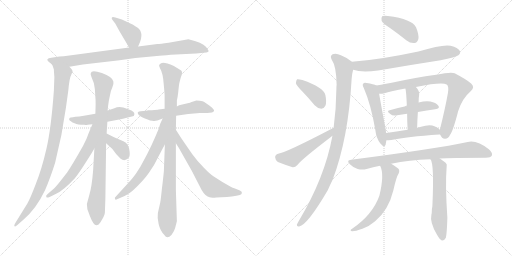
t = 0.00 s
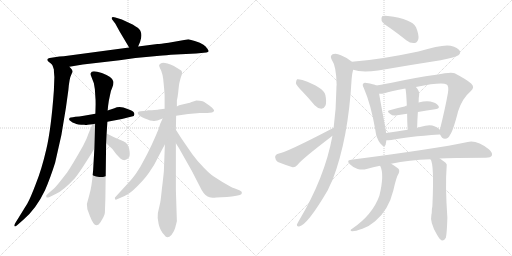
t = 3.63 s
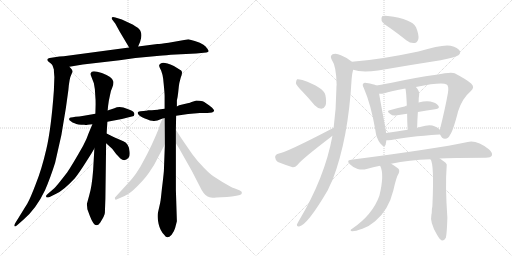
t = 7.25 s
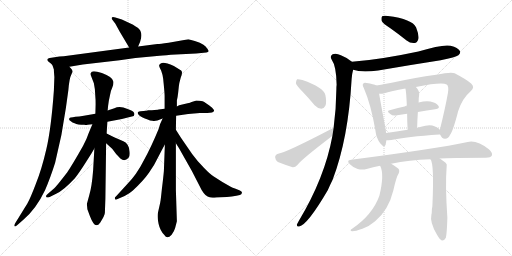
t = 10.88 s
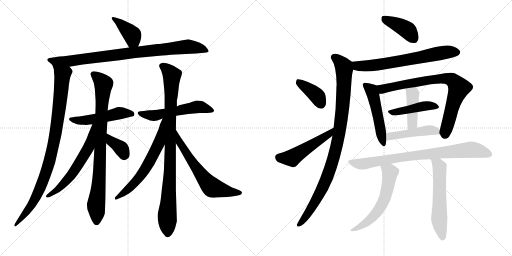
t = 14.50 s
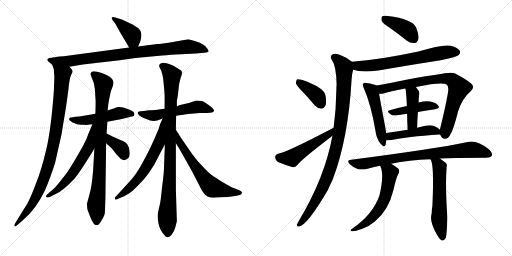
t = 18.13 s

The animated SVG that drew these frames (rendered in a browser with its animation timeline set to each time). Animation: 24 CSS @keyframes rules; one cycle of 18.13 s.

<svg version="1.1" viewBox="0 0 2048 1024" xmlns="http://www.w3.org/2000/svg">
  <g stroke="lightgray" stroke-dasharray="1,1" stroke-width="1" transform="scale(4, 4)">
    <line x1="0" y1="0" x2="256" y2="256"></line>
    <line x1="256" y1="0" x2="0" y2="256"></line>
    <line x1="128" y1="0" x2="128" y2="256"></line>
    <line x1="0" y1="128" x2="256" y2="128"></line>
    <line x1="256" y1="0" x2="512" y2="256"></line>
    <line x1="512" y1="0" x2="256" y2="256"></line>
    <line x1="384" y1="0" x2="384" y2="256"></line>
    <line x1="256" y1="128" x2="512" y2="128"></line>
  </g>
<g transform="scale(1, -1) translate(0, -850)">
   <style type="text/css">
    @keyframes keyframes0 {
      from {
       stroke: black;
       stroke-dashoffset: 397;
       stroke-width: 128;
       }
       56% {
       animation-timing-function: step-end;
       stroke: black;
       stroke-dashoffset: 0;
       stroke-width: 128;
       }
       to {
       stroke: black;
       stroke-width: 1024;
       }
       }
       #make-me-a-hanzi-animation-0 {
         animation: keyframes0 0.573079s both;
         animation-delay: 0.000000s;
         animation-timing-function: linear;
       }
    @keyframes keyframes1 {
      from {
       stroke: black;
       stroke-dashoffset: 892;
       stroke-width: 128;
       }
       74% {
       animation-timing-function: step-end;
       stroke: black;
       stroke-dashoffset: 0;
       stroke-width: 128;
       }
       to {
       stroke: black;
       stroke-width: 1024;
       }
       }
       #make-me-a-hanzi-animation-1 {
         animation: keyframes1 0.975911s both;
         animation-delay: 0.573079s;
         animation-timing-function: linear;
       }
    @keyframes keyframes2 {
      from {
       stroke: black;
       stroke-dashoffset: 946;
       stroke-width: 128;
       }
       75% {
       animation-timing-function: step-end;
       stroke: black;
       stroke-dashoffset: 0;
       stroke-width: 128;
       }
       to {
       stroke: black;
       stroke-width: 1024;
       }
       }
       #make-me-a-hanzi-animation-2 {
         animation: keyframes2 1.019857s both;
         animation-delay: 1.548990s;
         animation-timing-function: linear;
       }
    @keyframes keyframes3 {
      from {
       stroke: black;
       stroke-dashoffset: 500;
       stroke-width: 128;
       }
       62% {
       animation-timing-function: step-end;
       stroke: black;
       stroke-dashoffset: 0;
       stroke-width: 128;
       }
       to {
       stroke: black;
       stroke-width: 1024;
       }
       }
       #make-me-a-hanzi-animation-3 {
         animation: keyframes3 0.656901s both;
         animation-delay: 2.568847s;
         animation-timing-function: linear;
       }
    @keyframes keyframes4 {
      from {
       stroke: black;
       stroke-dashoffset: 865;
       stroke-width: 128;
       }
       74% {
       animation-timing-function: step-end;
       stroke: black;
       stroke-dashoffset: 0;
       stroke-width: 128;
       }
       to {
       stroke: black;
       stroke-width: 1024;
       }
       }
       #make-me-a-hanzi-animation-4 {
         animation: keyframes4 0.953939s both;
         animation-delay: 3.225748s;
         animation-timing-function: linear;
       }
    @keyframes keyframes5 {
      from {
       stroke: black;
       stroke-dashoffset: 602;
       stroke-width: 128;
       }
       66% {
       animation-timing-function: step-end;
       stroke: black;
       stroke-dashoffset: 0;
       stroke-width: 128;
       }
       to {
       stroke: black;
       stroke-width: 1024;
       }
       }
       #make-me-a-hanzi-animation-5 {
         animation: keyframes5 0.739909s both;
         animation-delay: 4.179687s;
         animation-timing-function: linear;
       }
    @keyframes keyframes6 {
      from {
       stroke: black;
       stroke-dashoffset: 362;
       stroke-width: 128;
       }
       54% {
       animation-timing-function: step-end;
       stroke: black;
       stroke-dashoffset: 0;
       stroke-width: 128;
       }
       to {
       stroke: black;
       stroke-width: 1024;
       }
       }
       #make-me-a-hanzi-animation-6 {
         animation: keyframes6 0.544596s both;
         animation-delay: 4.919596s;
         animation-timing-function: linear;
       }
    @keyframes keyframes7 {
      from {
       stroke: black;
       stroke-dashoffset: 550;
       stroke-width: 128;
       }
       64% {
       animation-timing-function: step-end;
       stroke: black;
       stroke-dashoffset: 0;
       stroke-width: 128;
       }
       to {
       stroke: black;
       stroke-width: 1024;
       }
       }
       #make-me-a-hanzi-animation-7 {
         animation: keyframes7 0.697591s both;
         animation-delay: 5.464192s;
         animation-timing-function: linear;
       }
    @keyframes keyframes8 {
      from {
       stroke: black;
       stroke-dashoffset: 942;
       stroke-width: 128;
       }
       75% {
       animation-timing-function: step-end;
       stroke: black;
       stroke-dashoffset: 0;
       stroke-width: 128;
       }
       to {
       stroke: black;
       stroke-width: 1024;
       }
       }
       #make-me-a-hanzi-animation-8 {
         animation: keyframes8 1.016602s both;
         animation-delay: 6.161783s;
         animation-timing-function: linear;
       }
    @keyframes keyframes9 {
      from {
       stroke: black;
       stroke-dashoffset: 633;
       stroke-width: 128;
       }
       67% {
       animation-timing-function: step-end;
       stroke: black;
       stroke-dashoffset: 0;
       stroke-width: 128;
       }
       to {
       stroke: black;
       stroke-width: 1024;
       }
       }
       #make-me-a-hanzi-animation-9 {
         animation: keyframes9 0.765137s both;
         animation-delay: 7.178385s;
         animation-timing-function: linear;
       }
    @keyframes keyframes10 {
      from {
       stroke: black;
       stroke-dashoffset: 636;
       stroke-width: 128;
       }
       67% {
       animation-timing-function: step-end;
       stroke: black;
       stroke-dashoffset: 0;
       stroke-width: 128;
       }
       to {
       stroke: black;
       stroke-width: 1024;
       }
       }
       #make-me-a-hanzi-animation-10 {
         animation: keyframes10 0.767578s both;
         animation-delay: 7.943522s;
         animation-timing-function: linear;
       }
    @keyframes keyframes11 {
      from {
       stroke: black;
       stroke-dashoffset: 404;
       stroke-width: 128;
       }
       57% {
       animation-timing-function: step-end;
       stroke: black;
       stroke-dashoffset: 0;
       stroke-width: 128;
       }
       to {
       stroke: black;
       stroke-width: 1024;
       }
       }
       #make-me-a-hanzi-animation-11 {
         animation: keyframes11 0.578776s both;
         animation-delay: 8.711100s;
         animation-timing-function: linear;
       }
    @keyframes keyframes12 {
      from {
       stroke: black;
       stroke-dashoffset: 678;
       stroke-width: 128;
       }
       69% {
       animation-timing-function: step-end;
       stroke: black;
       stroke-dashoffset: 0;
       stroke-width: 128;
       }
       to {
       stroke: black;
       stroke-width: 1024;
       }
       }
       #make-me-a-hanzi-animation-12 {
         animation: keyframes12 0.801758s both;
         animation-delay: 9.289876s;
         animation-timing-function: linear;
       }
    @keyframes keyframes13 {
      from {
       stroke: black;
       stroke-dashoffset: 980;
       stroke-width: 128;
       }
       76% {
       animation-timing-function: step-end;
       stroke: black;
       stroke-dashoffset: 0;
       stroke-width: 128;
       }
       to {
       stroke: black;
       stroke-width: 1024;
       }
       }
       #make-me-a-hanzi-animation-13 {
         animation: keyframes13 1.047526s both;
         animation-delay: 10.091634s;
         animation-timing-function: linear;
       }
    @keyframes keyframes14 {
      from {
       stroke: black;
       stroke-dashoffset: 390;
       stroke-width: 128;
       }
       56% {
       animation-timing-function: step-end;
       stroke: black;
       stroke-dashoffset: 0;
       stroke-width: 128;
       }
       to {
       stroke: black;
       stroke-width: 1024;
       }
       }
       #make-me-a-hanzi-animation-14 {
         animation: keyframes14 0.567383s both;
         animation-delay: 11.139160s;
         animation-timing-function: linear;
       }
    @keyframes keyframes15 {
      from {
       stroke: black;
       stroke-dashoffset: 497;
       stroke-width: 128;
       }
       62% {
       animation-timing-function: step-end;
       stroke: black;
       stroke-dashoffset: 0;
       stroke-width: 128;
       }
       to {
       stroke: black;
       stroke-width: 1024;
       }
       }
       #make-me-a-hanzi-animation-15 {
         animation: keyframes15 0.654460s both;
         animation-delay: 11.706543s;
         animation-timing-function: linear;
       }
    @keyframes keyframes16 {
      from {
       stroke: black;
       stroke-dashoffset: 506;
       stroke-width: 128;
       }
       62% {
       animation-timing-function: step-end;
       stroke: black;
       stroke-dashoffset: 0;
       stroke-width: 128;
       }
       to {
       stroke: black;
       stroke-width: 1024;
       }
       }
       #make-me-a-hanzi-animation-16 {
         animation: keyframes16 0.661784s both;
         animation-delay: 12.361003s;
         animation-timing-function: linear;
       }
    @keyframes keyframes17 {
      from {
       stroke: black;
       stroke-dashoffset: 794;
       stroke-width: 128;
       }
       72% {
       animation-timing-function: step-end;
       stroke: black;
       stroke-dashoffset: 0;
       stroke-width: 128;
       }
       to {
       stroke: black;
       stroke-width: 1024;
       }
       }
       #make-me-a-hanzi-animation-17 {
         animation: keyframes17 0.896159s both;
         animation-delay: 13.022787s;
         animation-timing-function: linear;
       }
    @keyframes keyframes18 {
      from {
       stroke: black;
       stroke-dashoffset: 445;
       stroke-width: 128;
       }
       59% {
       animation-timing-function: step-end;
       stroke: black;
       stroke-dashoffset: 0;
       stroke-width: 128;
       }
       to {
       stroke: black;
       stroke-width: 1024;
       }
       }
       #make-me-a-hanzi-animation-18 {
         animation: keyframes18 0.612142s both;
         animation-delay: 13.918946s;
         animation-timing-function: linear;
       }
    @keyframes keyframes19 {
      from {
       stroke: black;
       stroke-dashoffset: 427;
       stroke-width: 128;
       }
       58% {
       animation-timing-function: step-end;
       stroke: black;
       stroke-dashoffset: 0;
       stroke-width: 128;
       }
       to {
       stroke: black;
       stroke-width: 1024;
       }
       }
       #make-me-a-hanzi-animation-19 {
         animation: keyframes19 0.597493s both;
         animation-delay: 14.531088s;
         animation-timing-function: linear;
       }
    @keyframes keyframes20 {
      from {
       stroke: black;
       stroke-dashoffset: 473;
       stroke-width: 128;
       }
       61% {
       animation-timing-function: step-end;
       stroke: black;
       stroke-dashoffset: 0;
       stroke-width: 128;
       }
       to {
       stroke: black;
       stroke-width: 1024;
       }
       }
       #make-me-a-hanzi-animation-20 {
         animation: keyframes20 0.634928s both;
         animation-delay: 15.128581s;
         animation-timing-function: linear;
       }
    @keyframes keyframes21 {
      from {
       stroke: black;
       stroke-dashoffset: 818;
       stroke-width: 128;
       }
       73% {
       animation-timing-function: step-end;
       stroke: black;
       stroke-dashoffset: 0;
       stroke-width: 128;
       }
       to {
       stroke: black;
       stroke-width: 1024;
       }
       }
       #make-me-a-hanzi-animation-21 {
         animation: keyframes21 0.915690s both;
         animation-delay: 15.763509s;
         animation-timing-function: linear;
       }
    @keyframes keyframes22 {
      from {
       stroke: black;
       stroke-dashoffset: 586;
       stroke-width: 128;
       }
       66% {
       animation-timing-function: step-end;
       stroke: black;
       stroke-dashoffset: 0;
       stroke-width: 128;
       }
       to {
       stroke: black;
       stroke-width: 1024;
       }
       }
       #make-me-a-hanzi-animation-22 {
         animation: keyframes22 0.726888s both;
         animation-delay: 16.679199s;
         animation-timing-function: linear;
       }
    @keyframes keyframes23 {
      from {
       stroke: black;
       stroke-dashoffset: 579;
       stroke-width: 128;
       }
       65% {
       animation-timing-function: step-end;
       stroke: black;
       stroke-dashoffset: 0;
       stroke-width: 128;
       }
       to {
       stroke: black;
       stroke-width: 1024;
       }
       }
       #make-me-a-hanzi-animation-23 {
         animation: keyframes23 0.721191s both;
         animation-delay: 17.406087s;
         animation-timing-function: linear;
       }
</style>
<path d="M 552.5 664.0 L 560.5 683.0 Q 569.5 708.0 562.5 724.0 Q 560.5 741.0 487.5 772.0 L 461.5 780.0 Q 449.5 785.0 447.5 780.0 Q 445.5 775.0 449.5 771.0 L 461.5 755.0 L 478.5 724.0 L 516.5 660.0 C 531.5 634.0 540.5 636.0 552.5 664.0 Z" fill="lightgray"></path> 
<path d="M 277.5 583.0 L 331.5 592.0 L 478.5 609.0 L 541.5 618.0 L 627.5 626.0 Q 645.5 627.0 683.5 631.0 L 784.5 636.0 L 825.5 640.0 Q 833.5 641.0 834.5 645.0 Q 835.5 648.0 822.5 664.0 Q 810.5 679.0 753.5 693.0 L 674.5 679.0 Q 639.5 674.0 629.5 674.0 L 552.5 664.0 L 516.5 660.0 L 277.5 628.0 Q 252.5 624.0 237.5 624.0 L 205.5 619.0 Q 179.5 616.0 194.5 603.0 Q 202.5 597.0 209.5 590.0 C 227.5 575.0 247.5 578.0 277.5 583.0 Z" fill="lightgray"></path> 
<path d="M 217.5 542.0 L 215.5 488.0 Q 204.5 335.0 185.5 254.0 Q 166.5 172.0 143.5 115.0 Q 121.5 57.0 109.5 36.0 L 62.5 -40.0 Q 54.5 -53.0 58.5 -55.0 Q 61.5 -58.0 69.5 -50.0 L 94.5 -28.0 Q 145.5 16.0 180.5 90.0 Q 200.5 136.0 220.5 199.0 Q 248.5 308.0 263.5 418.0 L 273.5 490.0 Q 277.5 538.0 285.5 552.0 L 290.5 564.0 Q 290.5 570.0 277.5 583.0 C 259.5 607.0 201.5 619.0 209.5 590.0 L 215.5 572.0 Q 215.5 565.0 217.5 542.0 Z" fill="lightgray"></path> 
<path d="M 515.5 412.0 L 493.5 420.0 Q 472.5 425.0 457.5 417.0 L 430.5 408.0 L 381.5 395.0 L 335.5 387.0 Q 315.5 383.0 301.5 383.0 L 291.5 381.0 Q 281.5 381.0 279.5 379.0 Q 271.5 372.0 283.5 365.0 Q 289.5 359.0 298.5 357.0 Q 309.5 351.0 337.5 351.0 Q 343.5 349.0 350.5 351.0 L 369.5 353.0 L 429.5 363.0 L 487.5 374.0 L 527.5 384.0 Q 537.5 384.0 537.5 392.0 Q 539.5 404.0 515.5 412.0 Z" fill="lightgray"></path> 
<path d="M 430.5 408.0 L 432.5 427.0 Q 434.5 446.0 439.5 467.0 Q 442.5 487.0 449.5 501.0 Q 455.5 516.0 453.5 524.0 Q 449.5 543.0 407.5 558.0 Q 365.5 572.0 363.5 558.0 Q 360.5 555.0 365.5 543.0 L 375.5 517.0 L 379.5 493.0 L 381.5 461.0 Q 382.5 454.0 382.5 433.0 L 381.5 395.0 L 377.5 256.0 L 372.5 169.0 Q 367.5 104.0 357.5 71.0 L 347.5 34.0 L 349.5 13.0 L 359.5 -14.0 Q 373.5 -51.0 385.5 -51.0 Q 393.5 -51.0 400.5 -41.0 Q 419.5 -11.0 419.5 -1.0 L 421.5 55.0 L 424.5 277.0 L 426.5 316.0 L 429.5 363.0 L 430.5 408.0 Z" fill="lightgray"></path> 
<path d="M 369.5 353.0 L 354.5 317.0 Q 347.5 295.0 332.5 267.0 Q 289.5 191.0 268.5 160.0 L 239.5 123.0 Q 220.5 99.0 212.5 93.0 L 189.5 73.0 Q 181.5 67.0 185.5 62.0 Q 186.5 58.0 198.5 62.0 L 224.5 75.0 Q 252.5 87.0 298.5 136.0 Q 313.5 154.0 343.5 201.0 Q 373.5 248.0 377.5 256.0 C 446.5 376.0 381.5 381.0 369.5 353.0 Z" fill="lightgray"></path> 
<path d="M 424.5 277.0 L 449.5 254.0 Q 460.5 237.0 481.5 216.0 Q 498.5 202.0 513.5 218.0 Q 520.5 223.0 518.5 243.0 Q 516.5 275.0 493.5 285.0 L 456.5 301.0 L 426.5 316.0 C 399.5 329.0 402.5 297.0 424.5 277.0 Z" fill="lightgray"></path> 
<path d="M 704.5 387.0 L 752.5 394.0 L 799.5 398.0 L 828.5 398.0 Q 853.5 398.0 856.5 407.0 Q 857.5 410.0 848.5 419.0 Q 821.5 441.0 810.5 445.0 Q 799.5 448.0 785.5 448.0 L 763.5 441.0 Q 763.5 440.0 750.5 437.0 L 716.5 429.0 L 707.5 424.0 L 658.5 415.0 L 634.5 412.0 Q 630.5 411.0 607.5 409.0 L 593.5 409.0 L 584.5 407.0 L 562.5 405.0 Q 555.5 404.0 552.5 402.0 Q 549.5 399.0 551.5 396.0 Q 554.5 387.0 579.5 376.0 Q 605.5 365.0 616.5 366.0 L 629.5 368.0 L 650.5 376.0 L 704.5 387.0 Z" fill="lightgray"></path> 
<path d="M 700.5 -62.0 L 707.5 -35.0 L 703.5 90.0 L 703.5 277.0 L 703.5 331.0 L 704.5 387.0 L 707.5 424.0 L 707.5 448.0 Q 710.5 460.0 712.5 478.0 L 715.5 506.0 Q 716.5 517.0 722.5 538.0 Q 732.5 562.0 724.5 568.0 L 695.5 586.0 Q 646.5 608.0 639.5 593.0 Q 632.5 591.0 641.5 574.0 Q 651.5 557.0 654.5 517.0 Q 658.5 476.0 658.5 466.0 L 658.5 415.0 L 659.5 272.0 L 655.5 166.0 Q 653.5 142.0 647.5 94.0 Q 642.5 46.0 641.5 44.0 Q 641.5 41.0 638.5 29.0 L 631.5 -2.0 Q 628.5 -20.0 634.5 -46.0 Q 640.5 -73.0 657.5 -90.0 Q 668.5 -109.0 686.5 -89.0 Q 697.5 -74.0 700.5 -62.0 Z" fill="lightgray"></path> 
<path d="M 650.5 376.0 L 640.5 354.0 L 634.5 334.0 Q 602.5 257.0 575.5 209.0 Q 546.5 151.0 507.5 112.0 L 463.5 64.0 Q 456.5 59.0 460.5 54.0 Q 460.5 49.0 470.5 54.0 L 498.5 66.0 Q 518.5 76.0 531.5 88.0 Q 574.5 128.0 596.5 160.0 Q 618.5 191.0 634.5 225.0 Q 651.5 258.0 659.5 272.0 C 731.5 401.0 662.5 403.0 650.5 376.0 Z" fill="lightgray"></path> 
<path d="M 703.5 277.0 L 715.5 258.0 L 767.5 166.0 L 806.5 90.0 Q 822.5 63.0 838.5 61.0 Q 844.5 58.0 865.5 60.0 L 907.5 62.0 Q 927.5 64.0 945.5 67.0 L 959.5 70.0 Q 966.5 72.0 967.5 78.0 Q 969.5 84.0 959.5 88.0 L 942.5 95.0 Q 928.5 99.0 924.5 102.0 L 889.5 122.0 L 853.5 145.0 Q 841.5 152.0 815.5 179.0 Q 789.5 205.0 768.5 234.0 L 724.5 298.0 L 703.5 331.0 C 687.5 356.0 687.5 302.0 703.5 277.0 Z" fill="lightgray"></path> 
<path d="M 1561.5 737.0 Q 1592.5 715.0 1626.5 688.0 Q 1641.5 676.0 1658.5 678.0 Q 1668.5 679.0 1673.5 694.0 Q 1676.5 710.0 1664.5 740.0 Q 1649.5 774.0 1551.5 786.0 Q 1535.5 789.0 1528.5 785.0 Q 1524.5 781.0 1526.5 767.0 Q 1530.5 757.0 1561.5 737.0 Z" fill="lightgray"></path> 
<path d="M 1412.5 571.0 Q 1445.5 559.0 1512.5 568.0 Q 1633.5 589.0 1762.5 609.0 Q 1823.5 621.0 1833.5 629.0 Q 1843.5 636.0 1839.5 646.0 Q 1832.5 659.0 1802.5 667.0 Q 1771.5 674.0 1673.5 644.0 Q 1519.5 611.0 1407.5 603.0 C 1377.5 601.0 1383.5 579.0 1412.5 571.0 Z" fill="lightgray"></path> 
<path d="M 1329.5 306.0 Q 1299.5 140.0 1194.5 -35.0 Q 1190.5 -42.0 1187.5 -48.0 Q 1186.5 -58.0 1196.5 -56.0 Q 1230.5 -49.0 1311.5 90.0 Q 1320.5 111.0 1330.5 131.0 Q 1393.5 296.0 1406.5 534.0 Q 1407.5 553.0 1412.5 571.0 C 1417.5 596.0 1417.5 596.0 1407.5 603.0 Q 1391.5 618.0 1363.5 629.0 Q 1344.5 639.0 1330.5 633.0 Q 1318.5 626.0 1326.5 612.0 Q 1345.5 585.0 1346.5 511.0 Q 1345.5 504.0 1345.5 493.0 Q 1344.5 411.0 1334.5 339.0 L 1329.5 306.0 Z" fill="lightgray"></path> 
<path d="M 1209.5 484.0 Q 1233.5 459.0 1258.5 429.0 Q 1270.5 416.0 1285.5 415.0 Q 1295.5 415.0 1301.5 427.0 Q 1307.5 440.0 1301.5 470.0 Q 1294.5 501.0 1209.5 530.0 Q 1194.5 534.0 1188.5 533.0 Q 1184.5 529.0 1183.5 517.0 Q 1186.5 507.0 1209.5 484.0 Z" fill="lightgray"></path> 
<path d="M 1334.5 339.0 Q 1145.5 240.0 1112.5 235.0 Q 1100.5 231.0 1100.5 221.0 Q 1101.5 208.0 1111.5 202.0 Q 1136.5 192.0 1170.5 181.0 Q 1180.5 180.0 1189.5 190.0 Q 1204.5 211.0 1323.5 302.0 Q 1324.5 305.0 1329.5 306.0 C 1354.5 323.0 1361.5 353.0 1334.5 339.0 Z" fill="lightgray"></path> 
<path d="M 1505.5 508.0 Q 1495.5 514.0 1466.5 518.0 Q 1456.5 521.0 1453.5 516.0 Q 1447.5 512.0 1455.5 497.0 Q 1483.5 433.0 1501.5 329.0 Q 1504.5 298.0 1521.5 276.0 Q 1537.5 257.0 1542.5 271.0 Q 1543.5 278.0 1545.5 289.0 L 1544.5 318.0 Q 1543.5 328.0 1541.5 339.0 Q 1522.5 439.0 1516.5 475.0 C 1511.5 505.0 1511.5 505.0 1505.5 508.0 Z" fill="lightgray"></path> 
<path d="M 1760.5 312.0 Q 1767.5 294.0 1780.5 295.0 Q 1793.5 296.0 1800.5 311.0 Q 1812.5 327.0 1832.5 405.0 Q 1848.5 456.0 1882.5 485.0 Q 1901.5 501.0 1884.5 516.0 Q 1866.5 532.0 1818.5 557.0 Q 1805.5 564.0 1744.5 551.0 Q 1656.5 539.0 1590.5 524.0 Q 1541.5 514.0 1505.5 508.0 C 1475.5 503.0 1486.5 473.0 1516.5 475.0 Q 1525.5 474.0 1533.5 476.0 Q 1566.5 486.0 1621.5 496.0 L 1663.5 502.0 Q 1768.5 523.0 1786.5 512.0 Q 1796.5 506.0 1791.5 477.0 Q 1781.5 420.0 1759.5 331.0 C 1756.5 318.0 1756.5 318.0 1760.5 312.0 Z" fill="lightgray"></path> 
<path d="M 1627.5 426.0 Q 1590.5 419.0 1558.5 409.0 Q 1543.5 406.0 1562.5 393.0 Q 1569.5 386.0 1588.5 389.0 Q 1607.5 393.0 1628.5 395.0 L 1671.5 402.0 Q 1708.5 409.0 1740.5 413.0 Q 1761.5 416.0 1753.5 427.0 Q 1743.5 440.0 1721.5 444.0 Q 1703.5 448.0 1674.5 440.0 L 1627.5 426.0 Z" fill="lightgray"></path> 
<path d="M 1621.5 496.0 Q 1624.5 490.0 1627.5 426.0 L 1628.5 395.0 Q 1628.5 368.0 1630.5 331.0 C 1632.5 301.0 1667.5 309.0 1668.5 339.0 Q 1669.5 373.0 1671.5 402.0 L 1674.5 440.0 Q 1674.5 461.0 1676.5 469.0 Q 1680.5 484.0 1663.5 502.0 C 1643.5 525.0 1614.5 525.0 1621.5 496.0 Z" fill="lightgray"></path> 
<path d="M 1545.5 289.0 Q 1552.5 289.0 1565.5 290.0 Q 1626.5 303.0 1757.5 312.0 Q 1758.5 313.0 1760.5 312.0 C 1779.5 313.0 1779.5 313.0 1759.5 331.0 Q 1735.5 355.0 1701.5 347.0 Q 1683.5 343.0 1668.5 339.0 L 1630.5 331.0 Q 1584.5 324.0 1544.5 318.0 C 1514.5 314.0 1515.5 288.0 1545.5 289.0 Z" fill="lightgray"></path> 
<path d="M 1759.5 216.0 Q 1801.5 219.0 1943.5 219.0 Q 1962.5 219.0 1967.5 228.0 Q 1971.5 238.0 1956.5 252.0 Q 1907.5 291.0 1870.5 282.0 Q 1744.5 255.0 1404.5 211.0 Q 1383.5 210.0 1399.5 193.0 Q 1412.5 180.0 1430.5 174.0 Q 1449.5 170.0 1466.5 174.0 Q 1491.5 181.0 1520.5 187.0 L 1564.5 195.0 Q 1636.5 210.0 1721.5 213.0 L 1759.5 216.0 Z" fill="lightgray"></path> 
<path d="M 1520.5 187.0 Q 1538.5 153.0 1517.5 67.0 Q 1490.5 -9.0 1408.5 -65.0 Q 1396.5 -72.0 1407.5 -75.0 Q 1419.5 -76.0 1449.5 -65.0 Q 1477.5 -55.0 1500.5 -35.0 Q 1554.5 10.0 1573.5 89.0 Q 1585.5 143.0 1594.5 156.0 Q 1601.5 172.0 1588.5 179.0 Q 1575.5 189.0 1564.5 195.0 C 1538.5 210.0 1509.5 215.0 1520.5 187.0 Z" fill="lightgray"></path> 
<path d="M 1721.5 213.0 Q 1737.5 197.0 1729.5 25.0 Q 1728.5 19.0 1727.5 13.0 Q 1727.5 -2.0 1725.5 -9.0 Q 1718.5 -39.0 1747.5 -88.0 Q 1759.5 -109.0 1767.5 -112.0 Q 1777.5 -113.0 1783.5 -101.0 Q 1787.5 -83.0 1789.5 -21.0 Q 1780.5 108.0 1786.5 182.0 Q 1789.5 194.0 1782.5 199.0 Q 1769.5 209.0 1759.5 216.0 C 1735.5 233.0 1708.5 240.0 1721.5 213.0 Z" fill="lightgray"></path> 
      <clipPath id="make-me-a-hanzi-clip-0">
      <path d="M 552.5 664.0 L 560.5 683.0 Q 569.5 708.0 562.5 724.0 Q 560.5 741.0 487.5 772.0 L 461.5 780.0 Q 449.5 785.0 447.5 780.0 Q 445.5 775.0 449.5 771.0 L 461.5 755.0 L 478.5 724.0 L 516.5 660.0 C 531.5 634.0 540.5 636.0 552.5 664.0 Z" fill="lightgray"></path>
      </clipPath>
      <path clip-path="url(#make-me-a-hanzi-clip-0)" d="M 454.5 777.0 L 527.5 712.0 L 545.5 673.0 " fill="none" id="make-me-a-hanzi-animation-0" stroke-dasharray="269 538" stroke-linecap="round"></path>

      <clipPath id="make-me-a-hanzi-clip-1">
      <path d="M 277.5 583.0 L 331.5 592.0 L 478.5 609.0 L 541.5 618.0 L 627.5 626.0 Q 645.5 627.0 683.5 631.0 L 784.5 636.0 L 825.5 640.0 Q 833.5 641.0 834.5 645.0 Q 835.5 648.0 822.5 664.0 Q 810.5 679.0 753.5 693.0 L 674.5 679.0 Q 639.5 674.0 629.5 674.0 L 552.5 664.0 L 516.5 660.0 L 277.5 628.0 Q 252.5 624.0 237.5 624.0 L 205.5 619.0 Q 179.5 616.0 194.5 603.0 Q 202.5 597.0 209.5 590.0 C 227.5 575.0 247.5 578.0 277.5 583.0 Z" fill="lightgray"></path>
      </clipPath>
      <path clip-path="url(#make-me-a-hanzi-clip-1)" d="M 199.5 611.0 L 216.5 605.0 L 280.5 606.0 L 751.5 664.0 L 801.5 657.0 L 828.5 646.0 " fill="none" id="make-me-a-hanzi-animation-1" stroke-dasharray="764 1528" stroke-linecap="round"></path>

      <clipPath id="make-me-a-hanzi-clip-2">
      <path d="M 217.5 542.0 L 215.5 488.0 Q 204.5 335.0 185.5 254.0 Q 166.5 172.0 143.5 115.0 Q 121.5 57.0 109.5 36.0 L 62.5 -40.0 Q 54.5 -53.0 58.5 -55.0 Q 61.5 -58.0 69.5 -50.0 L 94.5 -28.0 Q 145.5 16.0 180.5 90.0 Q 200.5 136.0 220.5 199.0 Q 248.5 308.0 263.5 418.0 L 273.5 490.0 Q 277.5 538.0 285.5 552.0 L 290.5 564.0 Q 290.5 570.0 277.5 583.0 C 259.5 607.0 201.5 619.0 209.5 590.0 L 215.5 572.0 Q 215.5 565.0 217.5 542.0 Z" fill="lightgray"></path>
      </clipPath>
      <path clip-path="url(#make-me-a-hanzi-clip-2)" d="M 216.5 587.0 L 241.5 563.0 L 249.5 544.0 L 232.5 383.0 L 211.5 259.0 L 182.5 155.0 L 145.5 65.0 L 108.5 5.0 L 61.5 -48.0 " fill="none" id="make-me-a-hanzi-animation-2" stroke-dasharray="818 1636" stroke-linecap="round"></path>

      <clipPath id="make-me-a-hanzi-clip-3">
      <path d="M 515.5 412.0 L 493.5 420.0 Q 472.5 425.0 457.5 417.0 L 430.5 408.0 L 381.5 395.0 L 335.5 387.0 Q 315.5 383.0 301.5 383.0 L 291.5 381.0 Q 281.5 381.0 279.5 379.0 Q 271.5 372.0 283.5 365.0 Q 289.5 359.0 298.5 357.0 Q 309.5 351.0 337.5 351.0 Q 343.5 349.0 350.5 351.0 L 369.5 353.0 L 429.5 363.0 L 487.5 374.0 L 527.5 384.0 Q 537.5 384.0 537.5 392.0 Q 539.5 404.0 515.5 412.0 Z" fill="lightgray"></path>
      </clipPath>
      <path clip-path="url(#make-me-a-hanzi-clip-3)" d="M 286.5 373.0 L 344.5 369.0 L 475.5 397.0 L 527.5 394.0 " fill="none" id="make-me-a-hanzi-animation-3" stroke-dasharray="372 744" stroke-linecap="round"></path>

      <clipPath id="make-me-a-hanzi-clip-4">
      <path d="M 430.5 408.0 L 432.5 427.0 Q 434.5 446.0 439.5 467.0 Q 442.5 487.0 449.5 501.0 Q 455.5 516.0 453.5 524.0 Q 449.5 543.0 407.5 558.0 Q 365.5 572.0 363.5 558.0 Q 360.5 555.0 365.5 543.0 L 375.5 517.0 L 379.5 493.0 L 381.5 461.0 Q 382.5 454.0 382.5 433.0 L 381.5 395.0 L 377.5 256.0 L 372.5 169.0 Q 367.5 104.0 357.5 71.0 L 347.5 34.0 L 349.5 13.0 L 359.5 -14.0 Q 373.5 -51.0 385.5 -51.0 Q 393.5 -51.0 400.5 -41.0 Q 419.5 -11.0 419.5 -1.0 L 421.5 55.0 L 424.5 277.0 L 426.5 316.0 L 429.5 363.0 L 430.5 408.0 Z" fill="lightgray"></path>
      </clipPath>
      <path clip-path="url(#make-me-a-hanzi-clip-4)" d="M 376.5 552.0 L 414.5 514.0 L 398.5 174.0 L 384.5 31.0 L 386.5 -40.0 " fill="none" id="make-me-a-hanzi-animation-4" stroke-dasharray="737 1474" stroke-linecap="round"></path>

      <clipPath id="make-me-a-hanzi-clip-5">
      <path d="M 369.5 353.0 L 354.5 317.0 Q 347.5 295.0 332.5 267.0 Q 289.5 191.0 268.5 160.0 L 239.5 123.0 Q 220.5 99.0 212.5 93.0 L 189.5 73.0 Q 181.5 67.0 185.5 62.0 Q 186.5 58.0 198.5 62.0 L 224.5 75.0 Q 252.5 87.0 298.5 136.0 Q 313.5 154.0 343.5 201.0 Q 373.5 248.0 377.5 256.0 C 446.5 376.0 381.5 381.0 369.5 353.0 Z" fill="lightgray"></path>
      </clipPath>
      <path clip-path="url(#make-me-a-hanzi-clip-5)" d="M 375.5 348.0 L 355.5 264.0 L 321.5 203.0 L 253.5 113.0 L 192.5 66.0 " fill="none" id="make-me-a-hanzi-animation-5" stroke-dasharray="474 948" stroke-linecap="round"></path>

      <clipPath id="make-me-a-hanzi-clip-6">
      <path d="M 424.5 277.0 L 449.5 254.0 Q 460.5 237.0 481.5 216.0 Q 498.5 202.0 513.5 218.0 Q 520.5 223.0 518.5 243.0 Q 516.5 275.0 493.5 285.0 L 456.5 301.0 L 426.5 316.0 C 399.5 329.0 402.5 297.0 424.5 277.0 Z" fill="lightgray"></path>
      </clipPath>
      <path clip-path="url(#make-me-a-hanzi-clip-6)" d="M 429.5 309.0 L 444.5 285.0 L 485.5 256.0 L 496.5 231.0 " fill="none" id="make-me-a-hanzi-animation-6" stroke-dasharray="234 468" stroke-linecap="round"></path>

      <clipPath id="make-me-a-hanzi-clip-7">
      <path d="M 704.5 387.0 L 752.5 394.0 L 799.5 398.0 L 828.5 398.0 Q 853.5 398.0 856.5 407.0 Q 857.5 410.0 848.5 419.0 Q 821.5 441.0 810.5 445.0 Q 799.5 448.0 785.5 448.0 L 763.5 441.0 Q 763.5 440.0 750.5 437.0 L 716.5 429.0 L 707.5 424.0 L 658.5 415.0 L 634.5 412.0 Q 630.5 411.0 607.5 409.0 L 593.5 409.0 L 584.5 407.0 L 562.5 405.0 Q 555.5 404.0 552.5 402.0 Q 549.5 399.0 551.5 396.0 Q 554.5 387.0 579.5 376.0 Q 605.5 365.0 616.5 366.0 L 629.5 368.0 L 650.5 376.0 L 704.5 387.0 Z" fill="lightgray"></path>
      </clipPath>
      <path clip-path="url(#make-me-a-hanzi-clip-7)" d="M 559.5 398.0 L 578.5 391.0 L 627.5 389.0 L 800.5 423.0 L 847.5 410.0 " fill="none" id="make-me-a-hanzi-animation-7" stroke-dasharray="422 844" stroke-linecap="round"></path>

      <clipPath id="make-me-a-hanzi-clip-8">
      <path d="M 700.5 -62.0 L 707.5 -35.0 L 703.5 90.0 L 703.5 277.0 L 703.5 331.0 L 704.5 387.0 L 707.5 424.0 L 707.5 448.0 Q 710.5 460.0 712.5 478.0 L 715.5 506.0 Q 716.5 517.0 722.5 538.0 Q 732.5 562.0 724.5 568.0 L 695.5 586.0 Q 646.5 608.0 639.5 593.0 Q 632.5 591.0 641.5 574.0 Q 651.5 557.0 654.5 517.0 Q 658.5 476.0 658.5 466.0 L 658.5 415.0 L 659.5 272.0 L 655.5 166.0 Q 653.5 142.0 647.5 94.0 Q 642.5 46.0 641.5 44.0 Q 641.5 41.0 638.5 29.0 L 631.5 -2.0 Q 628.5 -20.0 634.5 -46.0 Q 640.5 -73.0 657.5 -90.0 Q 668.5 -109.0 686.5 -89.0 Q 697.5 -74.0 700.5 -62.0 Z" fill="lightgray"></path>
      </clipPath>
      <path clip-path="url(#make-me-a-hanzi-clip-8)" d="M 648.5 584.0 L 675.5 565.0 L 687.5 548.0 L 678.5 129.0 L 668.5 -20.0 L 671.5 -84.0 " fill="none" id="make-me-a-hanzi-animation-8" stroke-dasharray="814 1628" stroke-linecap="round"></path>

      <clipPath id="make-me-a-hanzi-clip-9">
      <path d="M 650.5 376.0 L 640.5 354.0 L 634.5 334.0 Q 602.5 257.0 575.5 209.0 Q 546.5 151.0 507.5 112.0 L 463.5 64.0 Q 456.5 59.0 460.5 54.0 Q 460.5 49.0 470.5 54.0 L 498.5 66.0 Q 518.5 76.0 531.5 88.0 Q 574.5 128.0 596.5 160.0 Q 618.5 191.0 634.5 225.0 Q 651.5 258.0 659.5 272.0 C 731.5 401.0 662.5 403.0 650.5 376.0 Z" fill="lightgray"></path>
      </clipPath>
      <path clip-path="url(#make-me-a-hanzi-clip-9)" d="M 656.5 370.0 L 636.5 279.0 L 576.5 167.0 L 515.5 96.0 L 465.5 58.0 " fill="none" id="make-me-a-hanzi-animation-9" stroke-dasharray="505 1010" stroke-linecap="round"></path>

      <clipPath id="make-me-a-hanzi-clip-10">
      <path d="M 703.5 277.0 L 715.5 258.0 L 767.5 166.0 L 806.5 90.0 Q 822.5 63.0 838.5 61.0 Q 844.5 58.0 865.5 60.0 L 907.5 62.0 Q 927.5 64.0 945.5 67.0 L 959.5 70.0 Q 966.5 72.0 967.5 78.0 Q 969.5 84.0 959.5 88.0 L 942.5 95.0 Q 928.5 99.0 924.5 102.0 L 889.5 122.0 L 853.5 145.0 Q 841.5 152.0 815.5 179.0 Q 789.5 205.0 768.5 234.0 L 724.5 298.0 L 703.5 331.0 C 687.5 356.0 687.5 302.0 703.5 277.0 Z" fill="lightgray"></path>
      </clipPath>
      <path clip-path="url(#make-me-a-hanzi-clip-10)" d="M 705.5 324.0 L 718.5 280.0 L 799.5 158.0 L 843.5 104.0 L 924.5 81.0 L 958.5 79.0 " fill="none" id="make-me-a-hanzi-animation-10" stroke-dasharray="508 1016" stroke-linecap="round"></path>

      <clipPath id="make-me-a-hanzi-clip-11">
      <path d="M 1561.5 737.0 Q 1592.5 715.0 1626.5 688.0 Q 1641.5 676.0 1658.5 678.0 Q 1668.5 679.0 1673.5 694.0 Q 1676.5 710.0 1664.5 740.0 Q 1649.5 774.0 1551.5 786.0 Q 1535.5 789.0 1528.5 785.0 Q 1524.5 781.0 1526.5 767.0 Q 1530.5 757.0 1561.5 737.0 Z" fill="lightgray"></path>
      </clipPath>
      <path clip-path="url(#make-me-a-hanzi-clip-11)" d="M 1534.5 779.0 L 1627.5 731.0 L 1654.5 697.0 " fill="none" id="make-me-a-hanzi-animation-11" stroke-dasharray="276 552" stroke-linecap="round"></path>

      <clipPath id="make-me-a-hanzi-clip-12">
      <path d="M 1412.5 571.0 Q 1445.5 559.0 1512.5 568.0 Q 1633.5 589.0 1762.5 609.0 Q 1823.5 621.0 1833.5 629.0 Q 1843.5 636.0 1839.5 646.0 Q 1832.5 659.0 1802.5 667.0 Q 1771.5 674.0 1673.5 644.0 Q 1519.5 611.0 1407.5 603.0 C 1377.5 601.0 1383.5 579.0 1412.5 571.0 Z" fill="lightgray"></path>
      </clipPath>
      <path clip-path="url(#make-me-a-hanzi-clip-12)" d="M 1414.5 599.0 L 1429.5 587.0 L 1483.5 587.0 L 1781.5 641.0 L 1827.5 641.0 " fill="none" id="make-me-a-hanzi-animation-12" stroke-dasharray="550 1100" stroke-linecap="round"></path>

      <clipPath id="make-me-a-hanzi-clip-13">
      <path d="M 1329.5 306.0 Q 1299.5 140.0 1194.5 -35.0 Q 1190.5 -42.0 1187.5 -48.0 Q 1186.5 -58.0 1196.5 -56.0 Q 1230.5 -49.0 1311.5 90.0 Q 1320.5 111.0 1330.5 131.0 Q 1393.5 296.0 1406.5 534.0 Q 1407.5 553.0 1412.5 571.0 C 1417.5 596.0 1417.5 596.0 1407.5 603.0 Q 1391.5 618.0 1363.5 629.0 Q 1344.5 639.0 1330.5 633.0 Q 1318.5 626.0 1326.5 612.0 Q 1345.5 585.0 1346.5 511.0 Q 1345.5 504.0 1345.5 493.0 Q 1344.5 411.0 1334.5 339.0 L 1329.5 306.0 Z" fill="lightgray"></path>
      </clipPath>
      <path clip-path="url(#make-me-a-hanzi-clip-13)" d="M 1336.5 621.0 L 1360.5 603.0 L 1376.5 572.0 L 1373.5 456.0 L 1358.5 326.0 L 1328.5 197.0 L 1287.5 89.0 L 1226.5 -12.0 L 1196.5 -47.0 " fill="none" id="make-me-a-hanzi-animation-13" stroke-dasharray="852 1704" stroke-linecap="round"></path>

      <clipPath id="make-me-a-hanzi-clip-14">
      <path d="M 1209.5 484.0 Q 1233.5 459.0 1258.5 429.0 Q 1270.5 416.0 1285.5 415.0 Q 1295.5 415.0 1301.5 427.0 Q 1307.5 440.0 1301.5 470.0 Q 1294.5 501.0 1209.5 530.0 Q 1194.5 534.0 1188.5 533.0 Q 1184.5 529.0 1183.5 517.0 Q 1186.5 507.0 1209.5 484.0 Z" fill="lightgray"></path>
      </clipPath>
      <path clip-path="url(#make-me-a-hanzi-clip-14)" d="M 1192.5 527.0 L 1258.5 476.0 L 1284.5 433.0 " fill="none" id="make-me-a-hanzi-animation-14" stroke-dasharray="262 524" stroke-linecap="round"></path>

      <clipPath id="make-me-a-hanzi-clip-15">
      <path d="M 1334.5 339.0 Q 1145.5 240.0 1112.5 235.0 Q 1100.5 231.0 1100.5 221.0 Q 1101.5 208.0 1111.5 202.0 Q 1136.5 192.0 1170.5 181.0 Q 1180.5 180.0 1189.5 190.0 Q 1204.5 211.0 1323.5 302.0 Q 1324.5 305.0 1329.5 306.0 C 1354.5 323.0 1361.5 353.0 1334.5 339.0 Z" fill="lightgray"></path>
      </clipPath>
      <path clip-path="url(#make-me-a-hanzi-clip-15)" d="M 1115.5 221.0 L 1167.5 218.0 L 1304.5 305.0 L 1322.5 324.0 " fill="none" id="make-me-a-hanzi-animation-15" stroke-dasharray="369 738" stroke-linecap="round"></path>

      <clipPath id="make-me-a-hanzi-clip-16">
      <path d="M 1505.5 508.0 Q 1495.5 514.0 1466.5 518.0 Q 1456.5 521.0 1453.5 516.0 Q 1447.5 512.0 1455.5 497.0 Q 1483.5 433.0 1501.5 329.0 Q 1504.5 298.0 1521.5 276.0 Q 1537.5 257.0 1542.5 271.0 Q 1543.5 278.0 1545.5 289.0 L 1544.5 318.0 Q 1543.5 328.0 1541.5 339.0 Q 1522.5 439.0 1516.5 475.0 C 1511.5 505.0 1511.5 505.0 1505.5 508.0 Z" fill="lightgray"></path>
      </clipPath>
      <path clip-path="url(#make-me-a-hanzi-clip-16)" d="M 1461.5 509.0 L 1485.5 489.0 L 1493.5 467.0 L 1532.5 276.0 " fill="none" id="make-me-a-hanzi-animation-16" stroke-dasharray="378 756" stroke-linecap="round"></path>

      <clipPath id="make-me-a-hanzi-clip-17">
      <path d="M 1760.5 312.0 Q 1767.5 294.0 1780.5 295.0 Q 1793.5 296.0 1800.5 311.0 Q 1812.5 327.0 1832.5 405.0 Q 1848.5 456.0 1882.5 485.0 Q 1901.5 501.0 1884.5 516.0 Q 1866.5 532.0 1818.5 557.0 Q 1805.5 564.0 1744.5 551.0 Q 1656.5 539.0 1590.5 524.0 Q 1541.5 514.0 1505.5 508.0 C 1475.5 503.0 1486.5 473.0 1516.5 475.0 Q 1525.5 474.0 1533.5 476.0 Q 1566.5 486.0 1621.5 496.0 L 1663.5 502.0 Q 1768.5 523.0 1786.5 512.0 Q 1796.5 506.0 1791.5 477.0 Q 1781.5 420.0 1759.5 331.0 C 1756.5 318.0 1756.5 318.0 1760.5 312.0 Z" fill="lightgray"></path>
      </clipPath>
      <path clip-path="url(#make-me-a-hanzi-clip-17)" d="M 1512.5 504.0 L 1534.5 494.0 L 1759.5 536.0 L 1794.5 535.0 L 1813.5 527.0 L 1835.5 496.0 L 1814.5 441.0 L 1780.5 313.0 " fill="none" id="make-me-a-hanzi-animation-17" stroke-dasharray="666 1332" stroke-linecap="round"></path>

      <clipPath id="make-me-a-hanzi-clip-18">
      <path d="M 1627.5 426.0 Q 1590.5 419.0 1558.5 409.0 Q 1543.5 406.0 1562.5 393.0 Q 1569.5 386.0 1588.5 389.0 Q 1607.5 393.0 1628.5 395.0 L 1671.5 402.0 Q 1708.5 409.0 1740.5 413.0 Q 1761.5 416.0 1753.5 427.0 Q 1743.5 440.0 1721.5 444.0 Q 1703.5 448.0 1674.5 440.0 L 1627.5 426.0 Z" fill="lightgray"></path>
      </clipPath>
      <path clip-path="url(#make-me-a-hanzi-clip-18)" d="M 1559.5 401.0 L 1701.5 427.0 L 1745.5 422.0 " fill="none" id="make-me-a-hanzi-animation-18" stroke-dasharray="317 634" stroke-linecap="round"></path>

      <clipPath id="make-me-a-hanzi-clip-19">
      <path d="M 1621.5 496.0 Q 1624.5 490.0 1627.5 426.0 L 1628.5 395.0 Q 1628.5 368.0 1630.5 331.0 C 1632.5 301.0 1667.5 309.0 1668.5 339.0 Q 1669.5 373.0 1671.5 402.0 L 1674.5 440.0 Q 1674.5 461.0 1676.5 469.0 Q 1680.5 484.0 1663.5 502.0 C 1643.5 525.0 1614.5 525.0 1621.5 496.0 Z" fill="lightgray"></path>
      </clipPath>
      <path clip-path="url(#make-me-a-hanzi-clip-19)" d="M 1628.5 495.0 L 1650.5 474.0 L 1648.5 355.0 L 1635.5 338.0 " fill="none" id="make-me-a-hanzi-animation-19" stroke-dasharray="299 598" stroke-linecap="round"></path>

      <clipPath id="make-me-a-hanzi-clip-20">
      <path d="M 1545.5 289.0 Q 1552.5 289.0 1565.5 290.0 Q 1626.5 303.0 1757.5 312.0 Q 1758.5 313.0 1760.5 312.0 C 1779.5 313.0 1779.5 313.0 1759.5 331.0 Q 1735.5 355.0 1701.5 347.0 Q 1683.5 343.0 1668.5 339.0 L 1630.5 331.0 Q 1584.5 324.0 1544.5 318.0 C 1514.5 314.0 1515.5 288.0 1545.5 289.0 Z" fill="lightgray"></path>
      </clipPath>
      <path clip-path="url(#make-me-a-hanzi-clip-20)" d="M 1549.5 296.0 L 1581.5 309.0 L 1712.5 329.0 L 1733.5 329.0 L 1759.5 317.0 " fill="none" id="make-me-a-hanzi-animation-20" stroke-dasharray="345 690" stroke-linecap="round"></path>

      <clipPath id="make-me-a-hanzi-clip-21">
      <path d="M 1759.5 216.0 Q 1801.5 219.0 1943.5 219.0 Q 1962.5 219.0 1967.5 228.0 Q 1971.5 238.0 1956.5 252.0 Q 1907.5 291.0 1870.5 282.0 Q 1744.5 255.0 1404.5 211.0 Q 1383.5 210.0 1399.5 193.0 Q 1412.5 180.0 1430.5 174.0 Q 1449.5 170.0 1466.5 174.0 Q 1491.5 181.0 1520.5 187.0 L 1564.5 195.0 Q 1636.5 210.0 1721.5 213.0 L 1759.5 216.0 Z" fill="lightgray"></path>
      </clipPath>
      <path clip-path="url(#make-me-a-hanzi-clip-21)" d="M 1401.5 202.0 L 1448.5 194.0 L 1636.5 226.0 L 1880.5 251.0 L 1919.5 246.0 L 1956.5 233.0 " fill="none" id="make-me-a-hanzi-animation-21" stroke-dasharray="690 1380" stroke-linecap="round"></path>

      <clipPath id="make-me-a-hanzi-clip-22">
      <path d="M 1520.5 187.0 Q 1538.5 153.0 1517.5 67.0 Q 1490.5 -9.0 1408.5 -65.0 Q 1396.5 -72.0 1407.5 -75.0 Q 1419.5 -76.0 1449.5 -65.0 Q 1477.5 -55.0 1500.5 -35.0 Q 1554.5 10.0 1573.5 89.0 Q 1585.5 143.0 1594.5 156.0 Q 1601.5 172.0 1588.5 179.0 Q 1575.5 189.0 1564.5 195.0 C 1538.5 210.0 1509.5 215.0 1520.5 187.0 Z" fill="lightgray"></path>
      </clipPath>
      <path clip-path="url(#make-me-a-hanzi-clip-22)" d="M 1528.5 185.0 L 1560.5 160.0 L 1539.5 56.0 L 1519.5 17.0 L 1483.5 -26.0 L 1412.5 -70.0 " fill="none" id="make-me-a-hanzi-animation-22" stroke-dasharray="458 916" stroke-linecap="round"></path>

      <clipPath id="make-me-a-hanzi-clip-23">
      <path d="M 1721.5 213.0 Q 1737.5 197.0 1729.5 25.0 Q 1728.5 19.0 1727.5 13.0 Q 1727.5 -2.0 1725.5 -9.0 Q 1718.5 -39.0 1747.5 -88.0 Q 1759.5 -109.0 1767.5 -112.0 Q 1777.5 -113.0 1783.5 -101.0 Q 1787.5 -83.0 1789.5 -21.0 Q 1780.5 108.0 1786.5 182.0 Q 1789.5 194.0 1782.5 199.0 Q 1769.5 209.0 1759.5 216.0 C 1735.5 233.0 1708.5 240.0 1721.5 213.0 Z" fill="lightgray"></path>
      </clipPath>
      <path clip-path="url(#make-me-a-hanzi-clip-23)" d="M 1730.5 208.0 L 1752.5 192.0 L 1758.5 178.0 L 1756.5 -23.0 L 1769.5 -101.0 " fill="none" id="make-me-a-hanzi-animation-23" stroke-dasharray="451 902" stroke-linecap="round"></path>

</g>
</svg>
